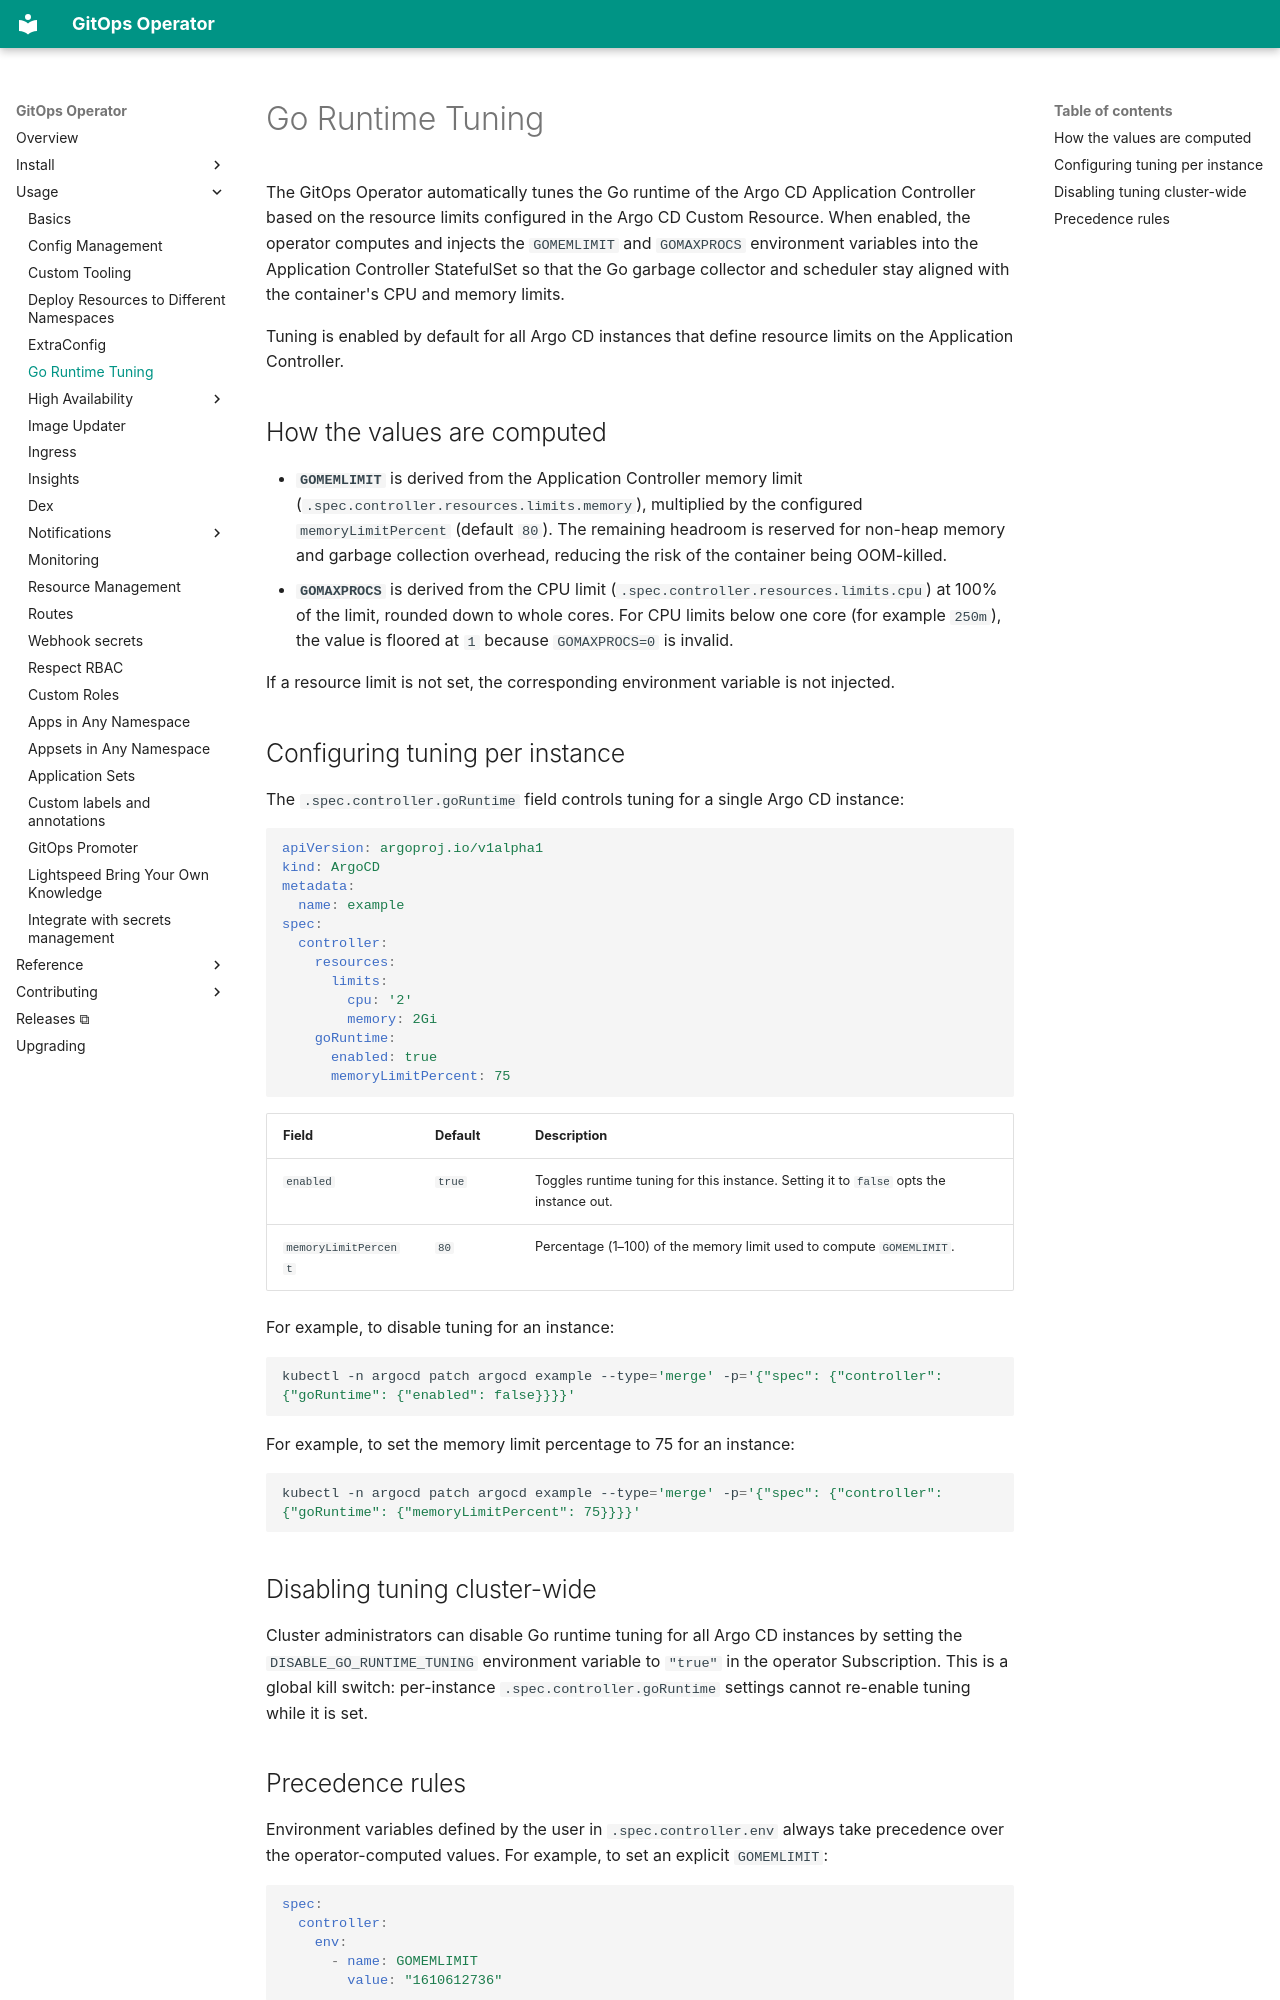

repository: redhat-developer/gitops-operator · page: usage/go-runtime-tuning/index.html · generator: mkdocs

# Go Runtime Tuning

The GitOps Operator automatically tunes the Go runtime of the Argo CD Application Controller based on the resource limits configured in the Argo CD Custom Resource. When enabled, the operator computes and injects the `GOMEMLIMIT` and `GOMAXPROCS` environment variables into the Application Controller StatefulSet so that the Go garbage collector and scheduler stay aligned with the container's CPU and memory limits.

Tuning is enabled by default for all Argo CD instances that define resource limits on the Application Controller.

## How the values are computed

- **`GOMEMLIMIT`** is derived from the Application Controller memory limit (`.spec.controller.resources.limits.memory`), multiplied by the configured `memoryLimitPercent` (default `80`). The remaining headroom is reserved for non-heap memory and garbage collection overhead, reducing the risk of the container being OOM-killed.
- **`GOMAXPROCS`** is derived from the CPU limit (`.spec.controller.resources.limits.cpu`) at 100% of the limit, rounded down to whole cores. For CPU limits below one core (for example `250m`), the value is floored at `1` because `GOMAXPROCS=0` is invalid.

If a resource limit is not set, the corresponding environment variable is not injected.

## Configuring tuning per instance

The `.spec.controller.goRuntime` field controls tuning for a single Argo CD instance:

```yaml
apiVersion: argoproj.io/v1alpha1
kind: ArgoCD
metadata:
  name: example
spec:
  controller:
    resources:
      limits:
        cpu: '2'
        memory: 2Gi
    goRuntime:
      enabled: true
      memoryLimitPercent: 75
```

| Field | Default | Description |
| --- | --- | --- |
| `enabled` | `true` | Toggles runtime tuning for this instance. Setting it to `false` opts the instance out. |
| `memoryLimitPercent` | `80` | Percentage (1–100) of the memory limit used to compute `GOMEMLIMIT`. |

For example, to disable tuning for an instance:

```sh
kubectl -n argocd patch argocd example --type='merge' -p='{"spec": {"controller": {"goRuntime": {"enabled": false}}}}'
```

For example, to set the memory limit percentage to 75 for an instance:

```sh
kubectl -n argocd patch argocd example --type='merge' -p='{"spec": {"controller": {"goRuntime": {"memoryLimitPercent": 75}}}}'
```

## Disabling tuning cluster-wide

Cluster administrators can disable Go runtime tuning for all Argo CD instances by setting the `DISABLE_GO_RUNTIME_TUNING` environment variable to `"true"` in the operator Subscription. This is a global kill switch: per-instance `.spec.controller.goRuntime` settings cannot re-enable tuning while it is set.
